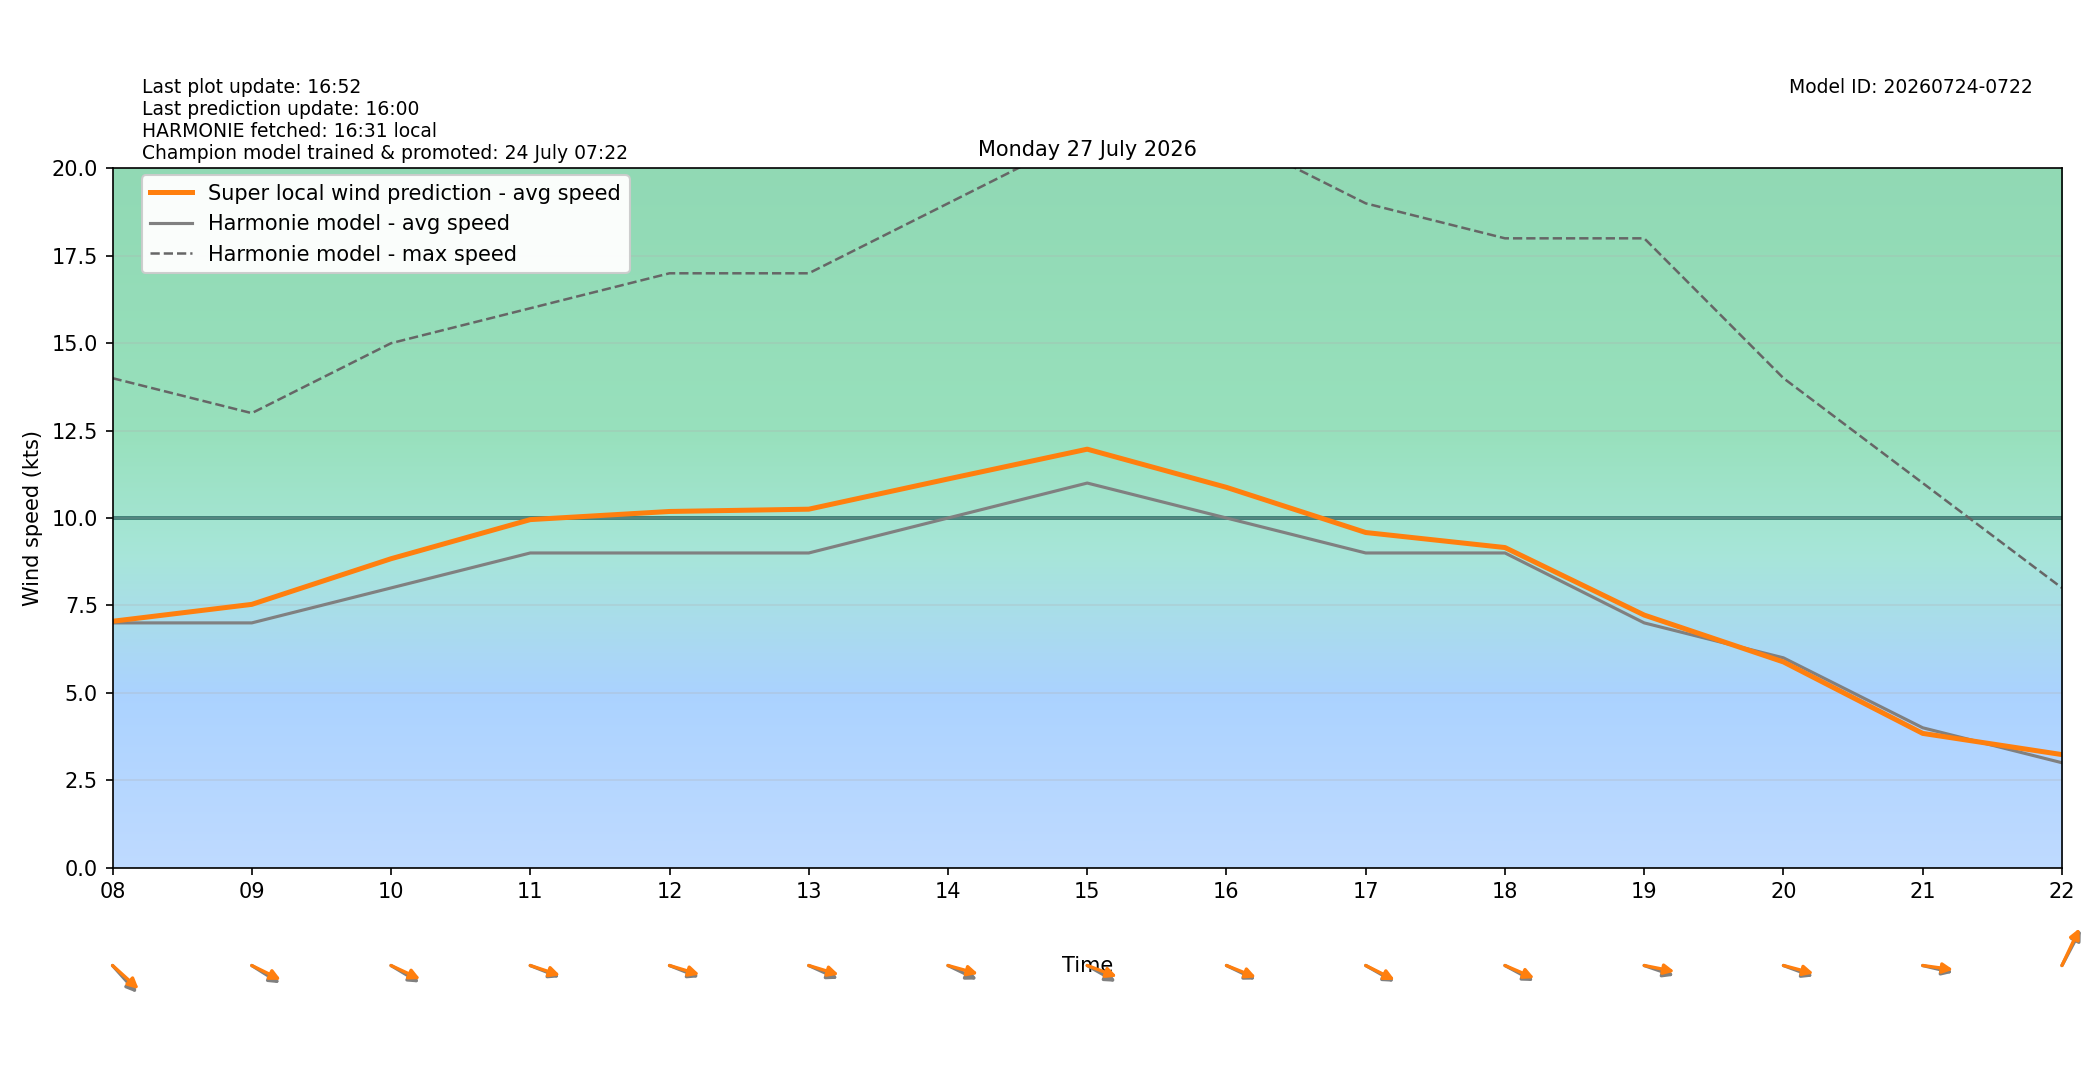

Source data for this figure (header and first rows):
target_time_utc, target_time_local, hour_utc, hour_local, forecast_wind_speed, forecast_wind_min, forecast_wind_max, lstm_pred_wind_speed, delta_speed_lstm_minus_forecast, forecast_wind_dir_deg, lstm_pred_wind_dir_deg, delta_dir_lstm_minus_forecast
2026-07-26T22:00:00Z, 2026-07-27T00:00:00+0200, 22, 00, 14.0, 14.0, 24.0, 12.44, -1.556, 295.0, 292.5, -2.538
2026-07-26T23:00:00Z, 2026-07-27T01:00:00+0200, 23, 01, 15.0, 15.0, 26.0, 13.42, -1.578, 293.0, 288.5, -4.506
2026-07-27T00:00:00Z, 2026-07-27T02:00:00+0200, 00, 02, 15.0, 15.0, 28.0, 13.47, -1.532, 302.0, 297.1, -4.942
2026-07-27T01:00:00Z, 2026-07-27T03:00:00+0200, 01, 03, 11.0, 11.0, 27.0, 10.23, -0.7699, 310.0, 305.2, -4.837
2026-07-27T02:00:00Z, 2026-07-27T04:00:00+0200, 02, 04, 11.0, 11.0, 20.0, 9.7, -1.3, 306.0, 301.8, -4.247
2026-07-27T03:00:00Z, 2026-07-27T05:00:00+0200, 03, 05, 11.0, 11.0, 20.0, 9.91, -1.09, 302.0, 298.2, -3.76
2026-07-27T04:00:00Z, 2026-07-27T06:00:00+0200, 04, 06, 9.0, 9.0, 20.0, 8.541, -0.459, 309.0, 303.8, -5.172
2026-07-27T05:00:00Z, 2026-07-27T07:00:00+0200, 05, 07, 8.0, 8.0, 16.0, 7.488, -0.5123, 312.0, 306.6, -5.402
2026-07-27T06:00:00Z, 2026-07-27T08:00:00+0200, 06, 08, 7.0, 7.0, 14.0, 7.046, 0.04622, 307.0, 301.3, -5.689
2026-07-27T07:00:00Z, 2026-07-27T09:00:00+0200, 07, 09, 7.0, 7.0, 13.0, 7.53, 0.5299, 293.0, 288.3, -4.651
2026-07-27T08:00:00Z, 2026-07-27T10:00:00+0200, 08, 10, 8.0, 8.0, 15.0, 8.835, 0.8354, 292.0, 287.4, -4.552
2026-07-27T09:00:00Z, 2026-07-27T11:00:00+0200, 09, 11, 9.0, 9.0, 16.0, 9.954, 0.9543, 285.0, 282.6, -2.397
2026-07-27T10:00:00Z, 2026-07-27T12:00:00+0200, 10, 12, 9.0, 9.0, 17.0, 10.19, 1.187, 285.0, 281.5, -3.482
2026-07-27T11:00:00Z, 2026-07-27T13:00:00+0200, 11, 13, 9.0, 9.0, 17.0, 10.25, 1.252, 287.0, 281.6, -5.38
2026-07-27T12:00:00Z, 2026-07-27T14:00:00+0200, 12, 14, 10.0, 10.0, 19.0, 11.12, 1.117, 288.0, 280.6, -7.387
2026-07-27T13:00:00Z, 2026-07-27T15:00:00+0200, 13, 15, 11.0, 11.0, 21.0, 11.97, 0.969, 291.0, 284.2, -6.804
2026-07-27T14:00:00Z, 2026-07-27T16:00:00+0200, 14, 16, 10.0, 10.0, 21.0, 10.88, 0.8767, 288.0, 285.1, -2.873
2026-07-27T15:00:00Z, 2026-07-27T17:00:00+0200, 15, 17, 9.0, 9.0, 19.0, 9.585, 0.5851, 291.0, 288.6, -2.432
2026-07-27T16:00:00Z, 2026-07-27T18:00:00+0200, 16, 18, 9.0, 9.0, 18.0, 9.155, 0.155, 290.0, 286.2, -3.831
2026-07-27T17:00:00Z, 2026-07-27T19:00:00+0200, 17, 19, 7.0, 7.0, 18.0, 7.224, 0.2238, 283.0, 277.6, -5.429
2026-07-27T18:00:00Z, 2026-07-27T20:00:00+0200, 18, 20, 6.0, 6.0, 14.0, 5.883, -0.1169, 284.0, 280.1, -3.9
2026-07-27T19:00:00Z, 2026-07-27T21:00:00+0200, 19, 21, 4.0, 4.0, 11.0, 3.839, -0.1608, 279.0, 275.3, -3.707
2026-07-27T20:00:00Z, 2026-07-27T22:00:00+0200, 20, 22, 3.0, 3.0, 8.0, 3.233, 0.2332, 218.0, 214.9, -3.054
2026-07-27T21:00:00Z, 2026-07-27T23:00:00+0200, 21, 23, 5.0, 5.0, 7.0, 4.334, -0.6658, 206.0, 202.7, -3.347
